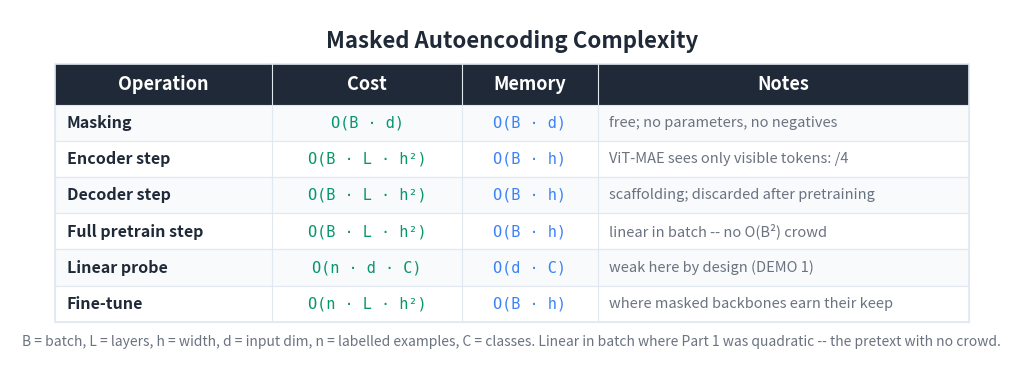

Python code for this plot: (Note: this script raises an exception after producing the figure.)
"""Generate a Big-O / cost summary table image for the MAE article."""

import matplotlib
matplotlib.use('Agg')
import matplotlib.pyplot as plt
from matplotlib.patches import Rectangle

BG_COLOR = '#FFFFFF'
TEXT_COLOR = '#1F2937'
HEADER_BG = '#1F2937'
HEADER_TEXT = '#FFFFFF'
ROW_EVEN = '#F8FAFC'
ROW_ODD = '#FFFFFF'
BORDER = '#E2E8F0'
TIME_COLOR = '#059669'
MEM_COLOR = '#3b82f6'
NOTE_COLOR = '#6B7280'

HEADERS = ['Operation', 'Cost', 'Memory', 'Notes']
ROWS = [
    ['Masking',
     'O(B · d)',
     'O(B · d)',
     'free; no parameters, no negatives'],
    ['Encoder step',
     'O(B · L · h²)',
     'O(B · h)',
     'ViT-MAE sees only visible tokens: /4'],
    ['Decoder step',
     'O(B · L · h²)',
     'O(B · h)',
     'scaffolding; discarded after pretraining'],
    ['Full pretrain step',
     'O(B · L · h²)',
     'O(B · h)',
     'linear in batch -- no O(B²) crowd'],
    ['Linear probe',
     'O(n · d · C)',
     'O(d · C)',
     'weak here by design (DEMO 1)'],
    ['Fine-tune',
     'O(n · L · h²)',
     'O(B · h)',
     'where masked backbones earn their keep'],
]

COL_WIDTHS = [4.8, 4.2, 3.0, 8.2]
TOTAL_W = sum(COL_WIDTHS)
HEADER_H = 0.9
ROW_H = 0.8
N_ROWS = len(ROWS)
TABLE_H = HEADER_H + N_ROWS * ROW_H

fig, ax = plt.subplots(figsize=(1700/150, 850/150), dpi=150)
ax.set_xlim(0, TOTAL_W + 2.0)
ax.set_ylim(0, TABLE_H + 2.0)
ax.set_aspect('equal')
ax.axis('off')
fig.patch.set_facecolor(BG_COLOR)

X0, Y0 = 1.0, 0.8
def col_x(i): return X0 + sum(COL_WIDTHS[:i])

ax.text(TOTAL_W / 2 + 1.0, TABLE_H + 1.3,
        'Masked Autoencoding Complexity',
        fontsize=16, fontweight='bold', ha='center', va='center',
        color=TEXT_COLOR, fontfamily='sans-serif')

header_y = Y0 + N_ROWS * ROW_H
ax.add_patch(Rectangle((X0, header_y), TOTAL_W, HEADER_H,
                       facecolor=HEADER_BG, edgecolor=HEADER_BG,
                       linewidth=0, zorder=1))
for i, h in enumerate(HEADERS):
    ax.text(col_x(i) + COL_WIDTHS[i] / 2, header_y + HEADER_H / 2, h,
            fontsize=13, fontweight='bold', ha='center', va='center',
            color=HEADER_TEXT, fontfamily='sans-serif', zorder=2)

for r, row in enumerate(ROWS):
    row_y = Y0 + (N_ROWS - 1 - r) * ROW_H
    bg = ROW_EVEN if r % 2 == 0 else ROW_ODD
    ax.add_patch(Rectangle((X0, row_y), TOTAL_W, ROW_H,
                           facecolor=bg, edgecolor=BORDER,
                           linewidth=0.8, zorder=1))
    ax.text(col_x(0) + 0.25, row_y + ROW_H / 2, row[0],
            fontsize=11.5, fontweight='bold', ha='left', va='center',
            color=TEXT_COLOR, fontfamily='sans-serif', zorder=2)
    ax.text(col_x(1) + COL_WIDTHS[1] / 2, row_y + ROW_H / 2, row[1],
            fontsize=11, ha='center', va='center',
            color=TIME_COLOR, fontfamily='DejaVu Sans Mono', zorder=2)
    ax.text(col_x(2) + COL_WIDTHS[2] / 2, row_y + ROW_H / 2, row[2],
            fontsize=11, ha='center', va='center',
            color=MEM_COLOR, fontfamily='DejaVu Sans Mono', zorder=2)
    ax.text(col_x(3) + 0.25, row_y + ROW_H / 2, row[3],
            fontsize=10.5, ha='left', va='center',
            color=NOTE_COLOR, fontfamily='sans-serif',
            fontstyle='italic', zorder=2)

ax.add_patch(Rectangle((X0, Y0), TOTAL_W, TABLE_H,
                       facecolor='none', edgecolor=BORDER,
                       linewidth=1.2, zorder=3))
for i in range(1, len(COL_WIDTHS)):
    ax.plot([col_x(i), col_x(i)],
            [Y0, header_y + HEADER_H],
            color=BORDER, linewidth=0.8, zorder=3)

ax.text(TOTAL_W / 2 + 1.0, Y0 - 0.45,
        'B = batch, L = layers, h = width, d = input dim, '
        'n = labelled examples, C = classes. Linear in batch where '
        'Part 1 was quadratic -- the pretext with no crowd.',
        fontsize=10, ha='center', va='center',
        color='#6B7280', fontfamily='sans-serif', fontstyle='italic')

plt.tight_layout()
out = ('D:/Projects/Medium/algorithms-in-python/'
       '12-self-supervised-learning/02-masked-autoencoding/'
       'bigo_table.png')
plt.savefig(out, dpi=150, bbox_inches='tight',
            facecolor=BG_COLOR, edgecolor='none', pad_inches=0.2)
plt.close(fig)
print(f'Wrote {out}')
